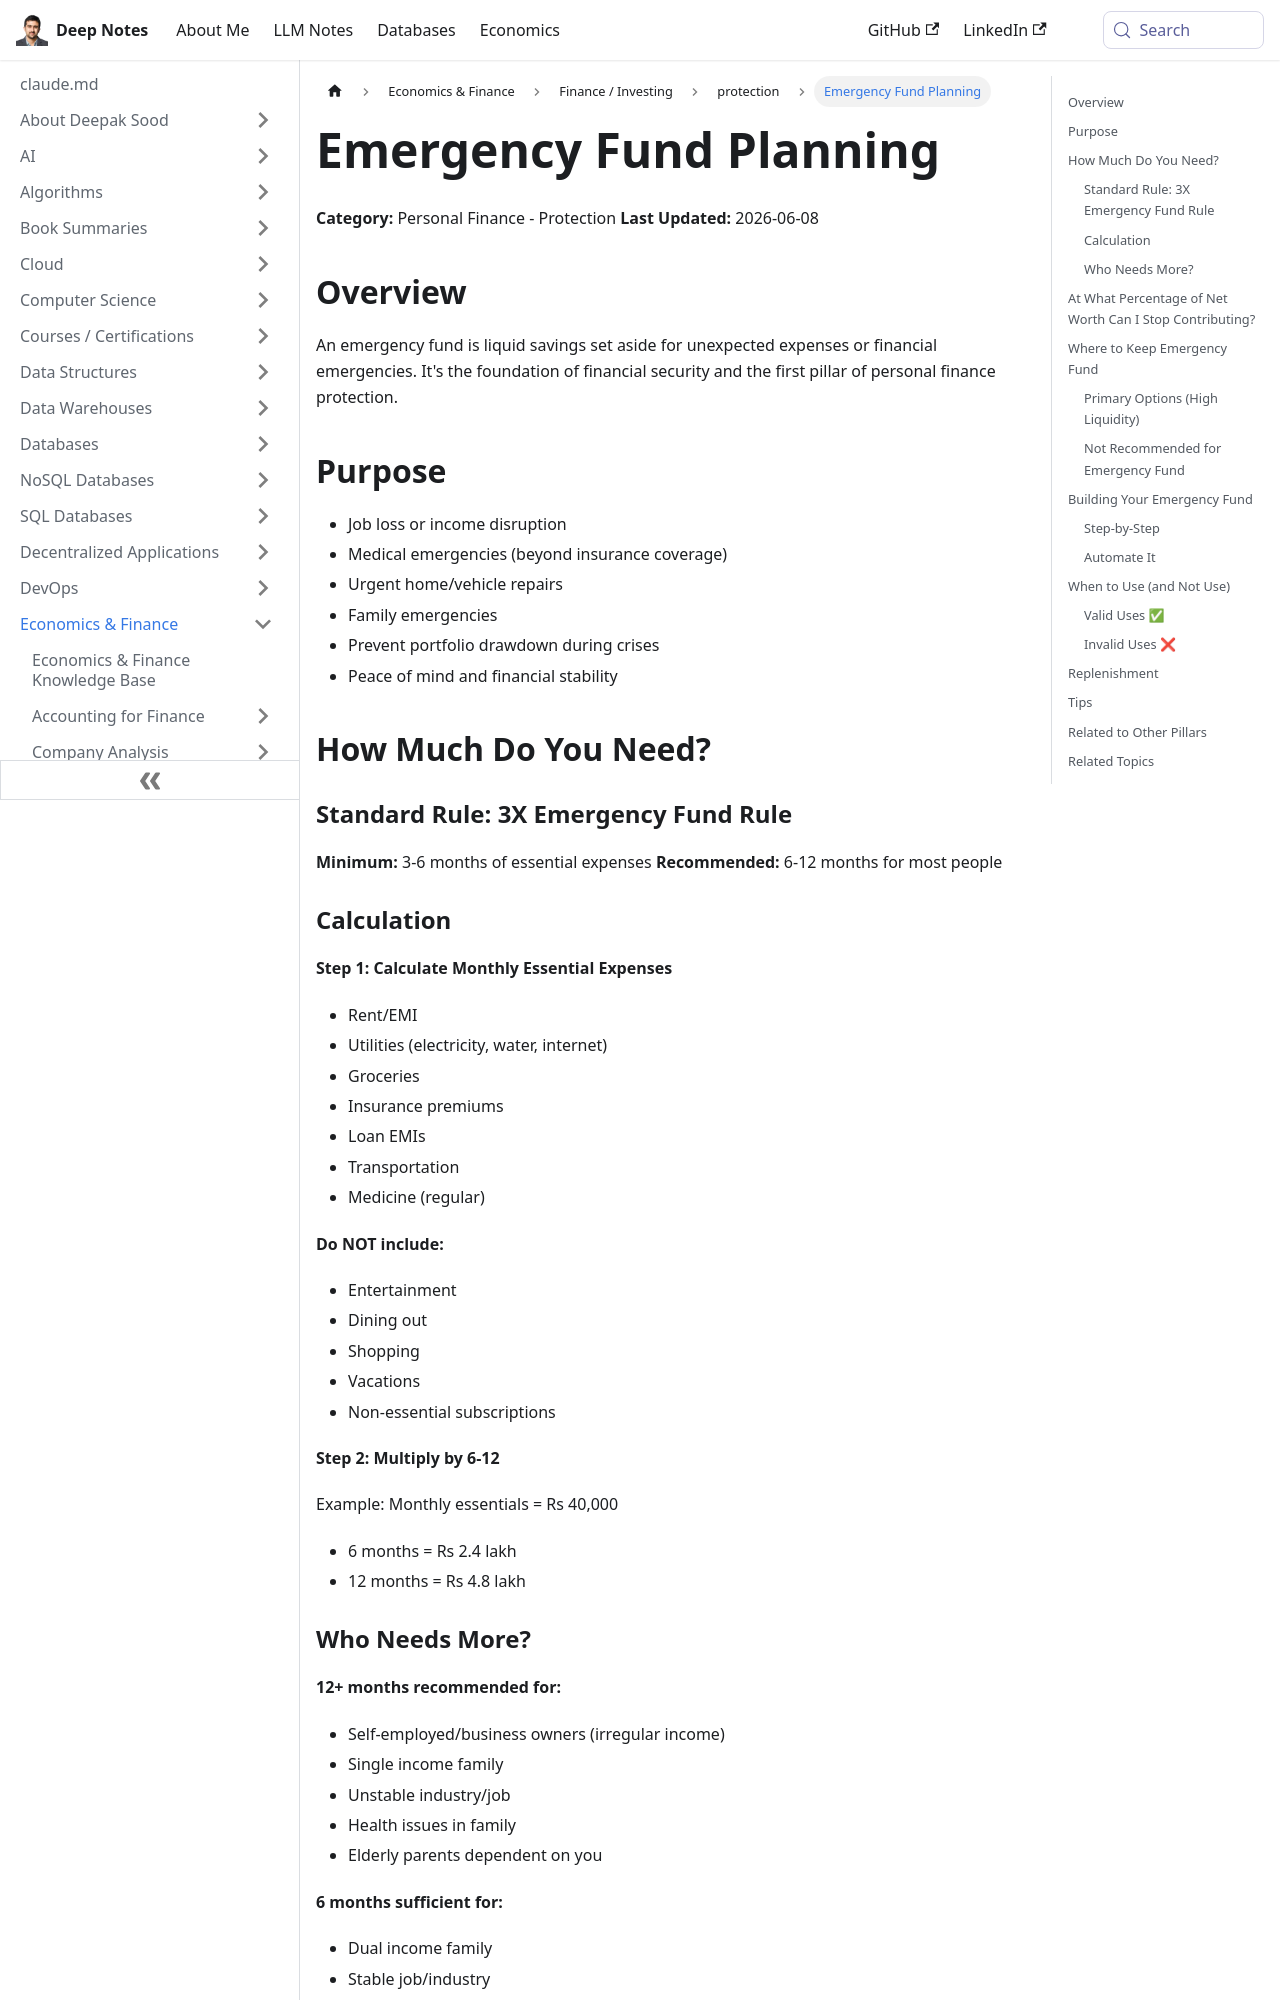

repository: deepaksood619/deepaksood619.github.io · page: economics/personal-finance/protection/emergency-fund/index.html · generator: docusaurus

---
slug: /economics/personal-finance/protection/emergency-fund
title: Emergency Fund Planning
description: Plan your emergency fund to cover 3-12 months of essential expenses, ensuring financial security during unexpected challenges and peace of mind.
created: 2026-06-09
updated: 2026-06-11
---
**Category:** Personal Finance - Protection
**Last Updated:** 2026-06-08

## Overview

An emergency fund is liquid savings set aside for unexpected expenses or financial emergencies. It's the foundation of financial security and the first pillar of personal finance protection.

## Purpose

- Job loss or income disruption
- Medical emergencies (beyond insurance coverage)
- Urgent home/vehicle repairs
- Family emergencies
- Prevent portfolio drawdown during crises
- Peace of mind and financial stability

## How Much Do You Need?

### Standard Rule: 3X Emergency Fund Rule

**Minimum:** 3-6 months of essential expenses
**Recommended:** 6-12 months for most people

### Calculation

**Step 1: Calculate Monthly Essential Expenses**

- Rent/EMI
- Utilities (electricity, water, internet)
- Groceries
- Insurance premiums
- Loan EMIs
- Transportation
- Medicine (regular)

**Do NOT include:**

- Entertainment
- Dining out
- Shopping
- Vacations
- Non-essential subscriptions

**Step 2: Multiply by 6-12**

Example: Monthly essentials = Rs 40,000

- 6 months = Rs 2.4 lakh
- 12 months = Rs 4.8 lakh
